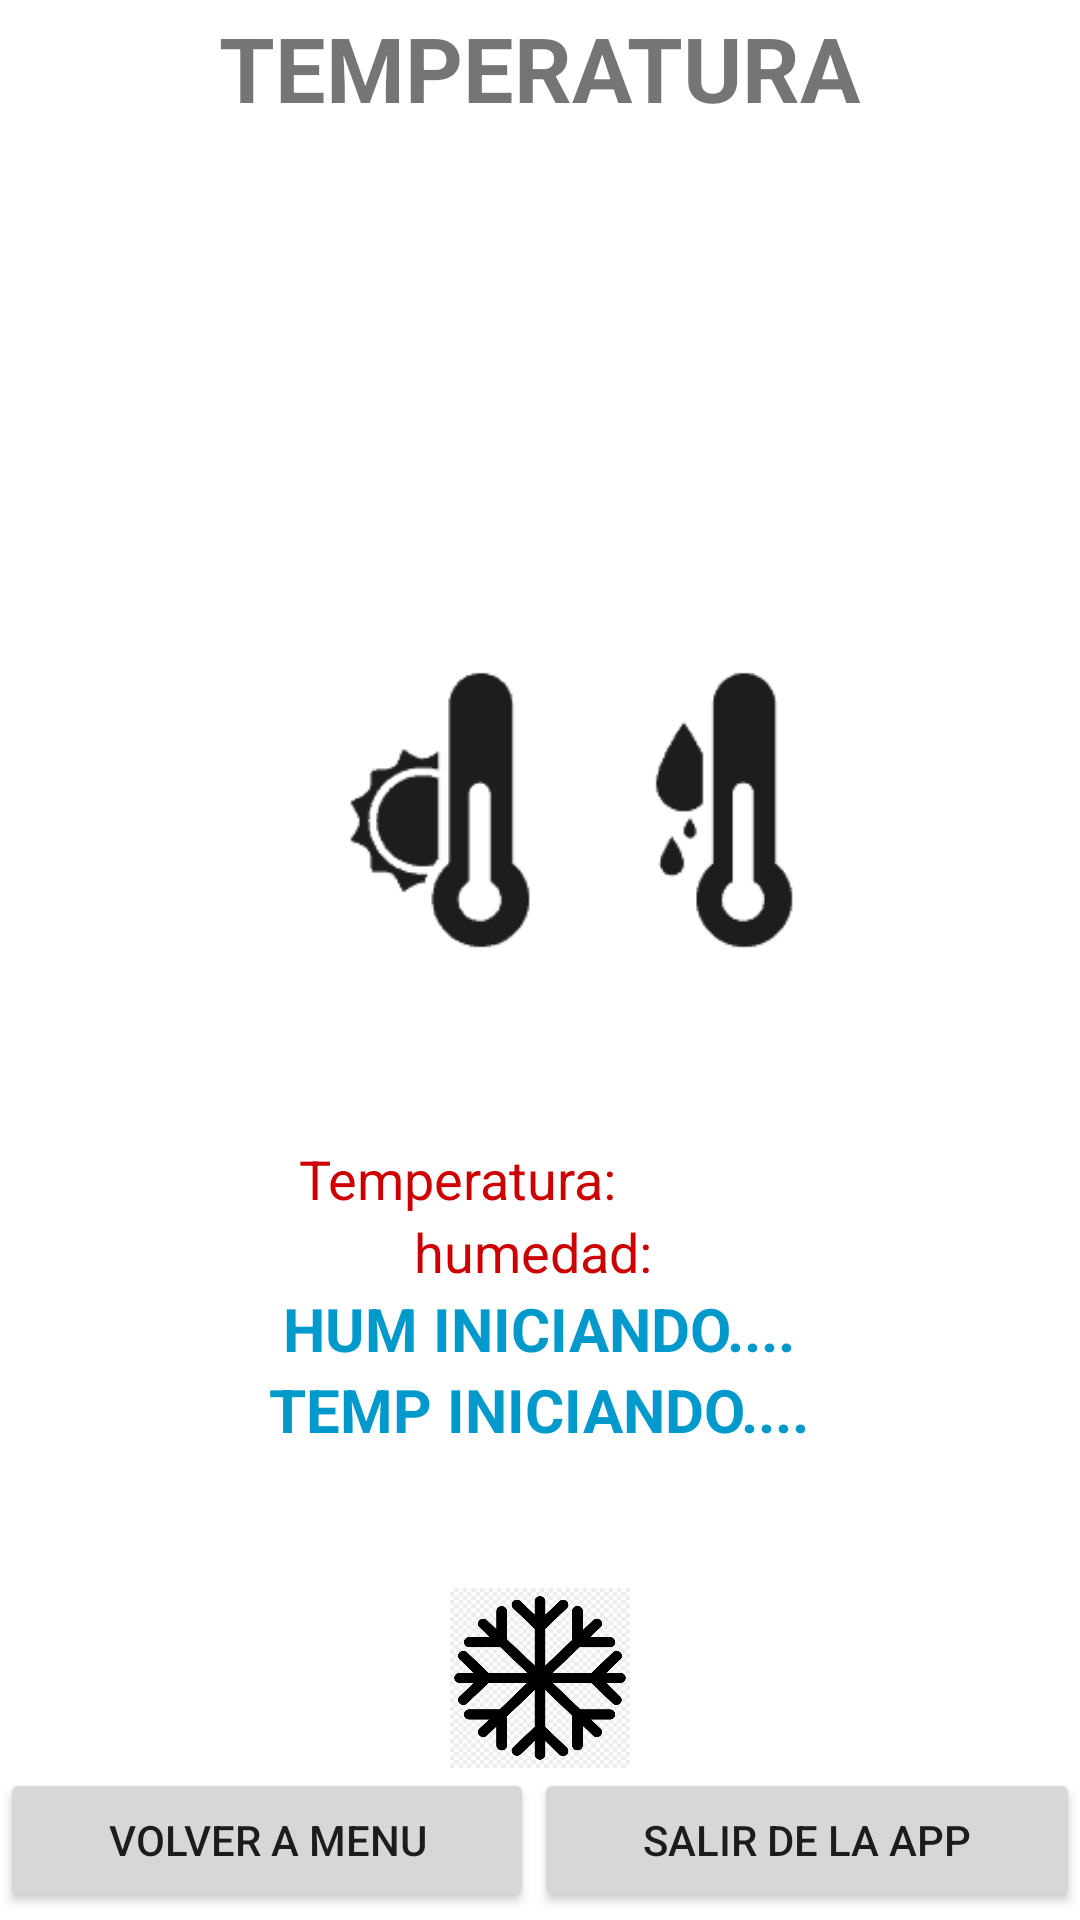

Reconstruct the res/layout file that produces this screen, plus the resources it refers to.
<!-- AndroidManifest.xml: application theme Theme.IOTSCONTROL -->
<!-- res/layout/activity_temperatura.xml -->
<?xml version="1.0" encoding="utf-8"?>
<LinearLayout xmlns:android="http://schemas.android.com/apk/res/android"
    xmlns:app="http://schemas.android.com/apk/res-auto"
    xmlns:tools="http://schemas.android.com/tools"
    android:layout_width="match_parent"
    android:layout_height="match_parent"
    android:layout_gravity="center_horizontal|center_vertical"
    android:gravity="center_vertical"
    android:orientation="vertical"
    tools:context=".Temperatura">

    <TextView
        android:layout_width="wrap_content"
        android:layout_height="wrap_content"
        android:layout_gravity="center"
        android:layout_marginBottom="100dp"
        android:text="TEMPERATURA"
        android:textSize="30sp"
        android:textStyle="bold" />

    <ImageView
        android:id="@+id/imageView"
        android:layout_width="277dp"
        android:layout_height="222dp"
        android:layout_marginStart="52dp"
        android:layout_marginLeft="52dp"
        android:layout_marginTop="16dp"
        app:layout_constraintStart_toStartOf="parent"
        app:layout_constraintTop_toBottomOf="@+id/linearLayout"
        app:srcCompat="@drawable/tempyhume" />

    <LinearLayout
        android:layout_width="wrap_content"
        android:layout_height="wrap_content"
        android:layout_gravity="center"
        android:orientation="horizontal">

        <TextView
            android:layout_width="wrap_content"
            android:layout_height="wrap_content"
            android:text="Temperatura: "
            android:textColor="@android:color/holo_red_dark"
            android:textSize="18sp" />

        <TextView
            android:id="@+id/subtemp"
            android:layout_width="50dp"
            android:layout_height="20sp"
            android:layout_gravity="center"
            android:textColor="@android:color/holo_red_dark"
            android:textSize="18sp" />
    </LinearLayout>

    <LinearLayout
        android:layout_width="wrap_content"
        android:layout_height="wrap_content"
        android:layout_gravity="center"
        android:gravity="center"
        android:orientation="horizontal">

        <TextView
            android:layout_width="wrap_content"
            android:layout_height="wrap_content"
            android:text="humedad: "
            android:textColor="@android:color/holo_red_dark"
            android:textSize="18sp" />

        <TextView
            android:id="@+id/humedad"
            android:layout_width="wrap_content"
            android:layout_height="wrap_content"
            android:textColor="@android:color/holo_red_dark"
            android:textSize="18sp" />

    </LinearLayout>

    <LinearLayout
        android:layout_width="325dp"
        android:layout_height="100dp"
        android:layout_gravity="center_vertical|center_horizontal"
        android:orientation="vertical">

        <TextView
            android:id="@+id/estadohumedad"
            android:layout_width="wrap_content"
            android:layout_height="wrap_content"
            android:layout_gravity="center"
            android:gravity="center"
            android:text="HUM INICIANDO...."
            android:textColor="@android:color/holo_blue_dark"
            android:textSize="20sp"
            android:textStyle="bold" />

        <TextView
            android:id="@+id/estadotemperatura1"
            android:layout_width="wrap_content"
            android:layout_height="wrap_content"
            android:layout_gravity="center"
            android:text="TEMP INICIANDO...."
            android:textColor="@android:color/holo_blue_dark"
            android:textSize="20sp"
            android:textStyle="bold" />
    </LinearLayout>
<ImageButton
    android:background="@drawable/aireoff"
    android:layout_width="60dp"
    android:layout_height="60dp"
    android:id="@+id/ventilador"
    android:layout_gravity="center"
    />
    <LinearLayout
        android:id="@+id/linearLayout"
        android:layout_width="match_parent"
        android:layout_height="wrap_content"
        android:orientation="horizontal"
        tools:ignore="MissingConstraints">

        <Button
            android:id="@+id/btnvolver1"
            android:layout_width="wrap_content"
            android:layout_height="wrap_content"
            android:layout_weight="1"
            android:text="Volver a Menu" />

        <Button
            android:id="@+id/btnsalir1"
            android:layout_width="wrap_content"
            android:layout_height="wrap_content"
            android:layout_weight="1"
            android:text="Salir de la App" />
    </LinearLayout>

</LinearLayout>
<!-- resources referenced by this layout -->
<resources>
  <!-- drawable aireoff: png bitmap (drawable-v24, 139702 bytes) -->
  <!-- drawable tempyhume: png bitmap (drawable-v24, 1477 bytes) -->
  <style name="Theme.IOTSCONTROL" parent="Theme.MaterialComponents.DayNight.NoActionBar">
          
          <item name="colorPrimary">@color/purple_500</item>
          <item name="colorPrimaryVariant">@color/purple_700</item>
          <item name="colorOnPrimary">@color/white</item>
          
          <item name="colorSecondary">@color/teal_200</item>
          <item name="colorSecondaryVariant">@color/teal_700</item>
          <item name="colorOnSecondary">@color/black</item>
          
          <item name="android:statusBarColor" tools:targetApi="l">?attr/colorPrimaryVariant</item>
          
      </style>
  <!-- not gathered from this repository: default colours our renderer supplied (Android Studio template values) -->
  <color name="purple_500">#FF6200EE</color>
  <color name="purple_700">#FF3700B3</color>
  <color name="teal_200">#FF03DAC5</color>
  <color name="teal_700">#FF018786</color>
  <color name="black">#FF000000</color>
  <color name="white">#FFFFFFFF</color>
</resources>
